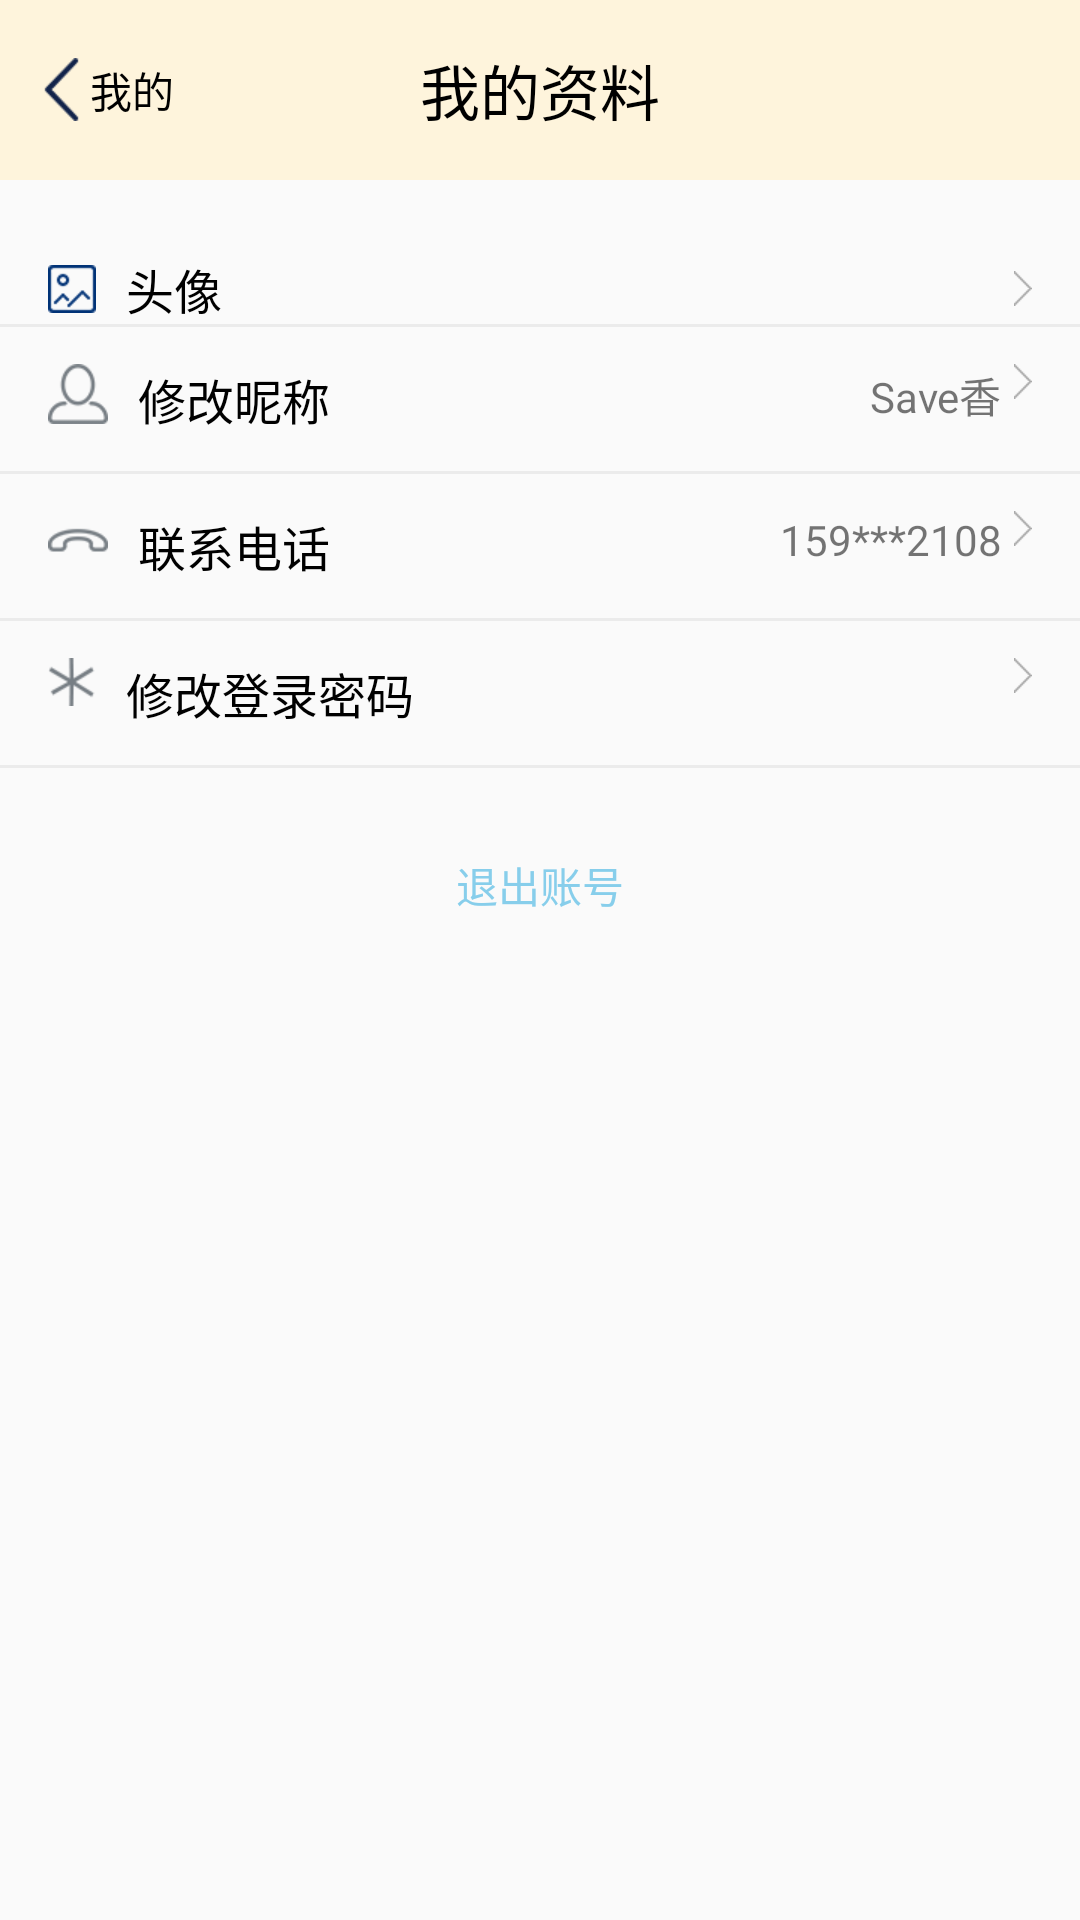

Write the Android layout XML for this screen, with the resource values it uses.
<!-- AndroidManifest.xml: application theme Theme.AppCompat.Light.NoActionBar -->
<!-- res/layout/activity_mydata.xml -->
<?xml version="1.0" encoding="utf-8"?>
<LinearLayout xmlns:android="http://schemas.android.com/apk/res/android"
    xmlns:tools="http://schemas.android.com/tools"
    android:id="@+id/activity_mydata"
    android:layout_width="match_parent"
    android:layout_height="match_parent"
    tools:context="com.xiaoge.fragmenttabhostdemo.activity.MyDataActivity"
    android:orientation="vertical">

    <RelativeLayout
        android:layout_width="match_parent"
        android:layout_height="@dimen/title_height"
        android:background="@color/titlecolor">

        <RelativeLayout
            android:id="@id/back"
            android:layout_width="match_parent"
            android:layout_height="60dp"
            android:background="@color/titlecolor"
            android:clickable="true">

            <ImageView
                android:layout_width="wrap_content"
                android:layout_height="wrap_content"
                android:layout_centerVertical="true"
                android:layout_marginLeft="@dimen/name_margin_small"
                android:src="@mipmap/back" />

            <TextView
                android:layout_width="wrap_content"
                android:layout_height="wrap_content"
                android:layout_centerVertical="true"
                android:layout_marginLeft="@dimen/name_margin_left"
                android:text="@string/mine"
                android:textColor="@color/black" />


        </RelativeLayout>

        <TextView
            android:layout_width="wrap_content"
            android:layout_height="wrap_content"
            android:layout_centerInParent="true"
            android:text="@string/my_data"
            android:textColor="@color/black"
            android:textSize="@dimen/margin_left" />

    </RelativeLayout>


    <RelativeLayout
        android:layout_width="match_parent"
        android:layout_height="wrap_content"
        android:gravity="center_vertical"
        android:minHeight="48dp"
        android:paddingLeft="16dp"
        android:paddingRight="16dp">

        <ImageView
            android:id="@id/my_service_icon"
            android:layout_width="wrap_content"
            android:layout_height="wrap_content"
            android:layout_centerVertical="true"
            android:src="@mipmap/my_suggest_has_pic" />

        
            
            
            
            
            
            
            
            
        <TextView
            android:layout_width="wrap_content"
            android:layout_height="wrap_content"
            android:layout_marginLeft="@dimen/name_margin_small"
            android:layout_centerVertical="true"
            android:layout_toRightOf="@id/my_service_icon"
            android:text="@string/my_image"
            android:textColor="@color/black"
            android:textSize="16dp" />

        <ImageView
            android:layout_toLeftOf="@id/my_image"
            android:layout_width="wrap_content"
            android:layout_height="wrap_content"
            android:layout_alignParentRight="true"
            android:layout_centerVertical="true"
            android:layout_marginRight="@dimen/name_margin_small"
            android:src="@mipmap/ic_launcher" />

        <ImageButton
            android:id="@id/my_image"
            android:layout_width="wrap_content"
            android:layout_height="wrap_content"
            android:layout_alignParentRight="true"
            android:layout_centerVertical="true"
            android:background="@mipmap/arrow" />
    </RelativeLayout>

    <View
        android:layout_width="match_parent"
        android:layout_height="1dp"
        android:background="@color/bg_corners" />

    <RelativeLayout
        android:id="@id/change_nickname"
        android:layout_width="match_parent"
        android:layout_height="wrap_content"
        android:gravity="center_vertical"
        android:minHeight="48dp"
        android:paddingLeft="16dp"
        android:paddingRight="16dp">


        <ImageView
            android:id="@id/my_service_icon"
            android:layout_width="wrap_content"
            android:layout_height="wrap_content"
            android:src="@mipmap/icon_name" />

        <TextView
            android:layout_width="wrap_content"
            android:layout_height="wrap_content"
            android:layout_marginLeft="@dimen/name_margin_small"
            android:layout_toRightOf="@id/my_service_icon"
            android:text="@string/change_name"
            android:textColor="@color/black"
            android:textSize="16dp" />

        <TextView
            android:layout_toLeftOf="@id/my_name"
            android:layout_width="wrap_content"
            android:layout_height="wrap_content"
            android:layout_alignParentRight="true"
            android:text="@string/app_name"
            android:layout_marginRight="@dimen/name_margin_small"
            android:src="@mipmap/ic_launcher" />


        <ImageButton
            android:id="@id/my_name"
            android:layout_width="wrap_content"
            android:layout_height="wrap_content"
            android:layout_alignParentRight="true"
            android:background="@mipmap/arrow" />
    </RelativeLayout>

    <View
        android:layout_width="match_parent"
        android:layout_height="1dp"
        android:background="@color/bg_corners" />

    <RelativeLayout
        android:id="@id/change_Telphone"
        android:layout_width="match_parent"
        android:layout_height="wrap_content"
        android:gravity="center_vertical"
        android:minHeight="48dp"
        android:paddingLeft="16dp"
        android:paddingRight="16dp">


        <ImageView
            android:id="@id/my_service_icon"
            android:layout_width="wrap_content"
            android:layout_height="wrap_content"
            android:src="@mipmap/icon_phone" />

        <TextView
            android:layout_width="wrap_content"
            android:layout_height="wrap_content"
            android:layout_marginLeft="@dimen/name_margin_small"
            android:layout_toRightOf="@id/my_service_icon"
            android:text="@string/telphone"
            android:textColor="@color/black"
            android:textSize="16dp" />


        <TextView
            android:layout_toLeftOf="@id/my_phone"
            android:layout_width="wrap_content"
            android:layout_height="wrap_content"
            android:layout_alignParentRight="true"
            android:text="@string/my_phone"
            android:layout_marginRight="@dimen/name_margin_small"
            android:src="@mipmap/ic_launcher" />

        <ImageButton
            android:id="@id/my_phone"
            android:layout_width="wrap_content"
            android:layout_height="wrap_content"
            android:layout_alignParentRight="true"
            android:background="@mipmap/arrow" />
    </RelativeLayout>

    <View
        android:layout_width="match_parent"
        android:layout_height="1dp"
        android:background="@color/bg_corners" />

    <RelativeLayout
        android:id="@id/change_loginpwd"
        android:layout_width="match_parent"
        android:layout_height="wrap_content"
        android:gravity="center_vertical"
        android:minHeight="48dp"
        android:paddingLeft="16dp"
        android:paddingRight="16dp">


        <ImageView
            android:id="@id/my_service_icon"
            android:layout_width="wrap_content"
            android:layout_height="wrap_content"
            android:src="@mipmap/my_pwd" />

        <TextView
            android:layout_width="wrap_content"
            android:layout_height="wrap_content"
            android:layout_marginLeft="@dimen/name_margin_small"
            android:layout_toRightOf="@id/my_service_icon"
            android:text="@string/change_loginpwd"
            android:textColor="@color/black"
            android:textSize="16dp" />

        <ImageButton
            android:layout_width="wrap_content"
            android:layout_height="wrap_content"
            android:layout_alignParentRight="true"
            android:background="@mipmap/arrow" />
    </RelativeLayout>

    <View
        android:layout_width="match_parent"
        android:layout_height="1dp"
        android:background="@color/bg_corners" />


    <Button
        android:id="@id/quit"
        android:layout_width="match_parent"
        android:layout_height="wrap_content"
        android:layout_marginTop="@dimen/tab_top_fontsize"
        android:background="@color/transparent"
        android:text="@string/quit_account"
        android:textColor="@color/skyblue" />

</LinearLayout>
<!-- resources referenced by this layout -->
<resources>
  <color name="bg_corners">#ebebeb</color>
  <color name="black">#000</color>
  <color name="skyblue">#87ceeb</color>
  <color name="titlecolor">#fef4dc</color>
  <color name="transparent">#0000</color>
  <dimen name="margin_left">20dp</dimen>
  <dimen name="name_margin_left">30dp</dimen>
  <dimen name="name_margin_small">10dp</dimen>
  <dimen name="tab_top_fontsize">15sp</dimen>
  <dimen name="title_height">60dp</dimen>
  <!-- mipmap arrow: png bitmap (mipmap-xhdpi, 154 bytes) -->
  <!-- mipmap back: png bitmap (mipmap-xhdpi, 440 bytes) -->
  <!-- mipmap icon_name: png bitmap (mipmap-xhdpi, 1213 bytes) -->
  <!-- mipmap icon_phone: png bitmap (mipmap-xhdpi, 929 bytes) -->
  <!-- mipmap my_pwd: png bitmap (mipmap-xhdpi, 506 bytes) -->
  <!-- mipmap my_suggest_has_pic: png bitmap (mipmap-xhdpi, 442 bytes) -->
  <string name="app_name">Save香</string>
  <string name="change_loginpwd">修改登录密码</string>
  <string name="change_name">修改昵称</string>
  <string name="mine">我的</string>
  <string name="my_data">我的资料</string>
  <string name="my_image">头像</string>
  <string name="my_phone">159***2108</string>
  <string name="quit_account">退出账号</string>
  <string name="telphone">联系电话</string>
</resources>
